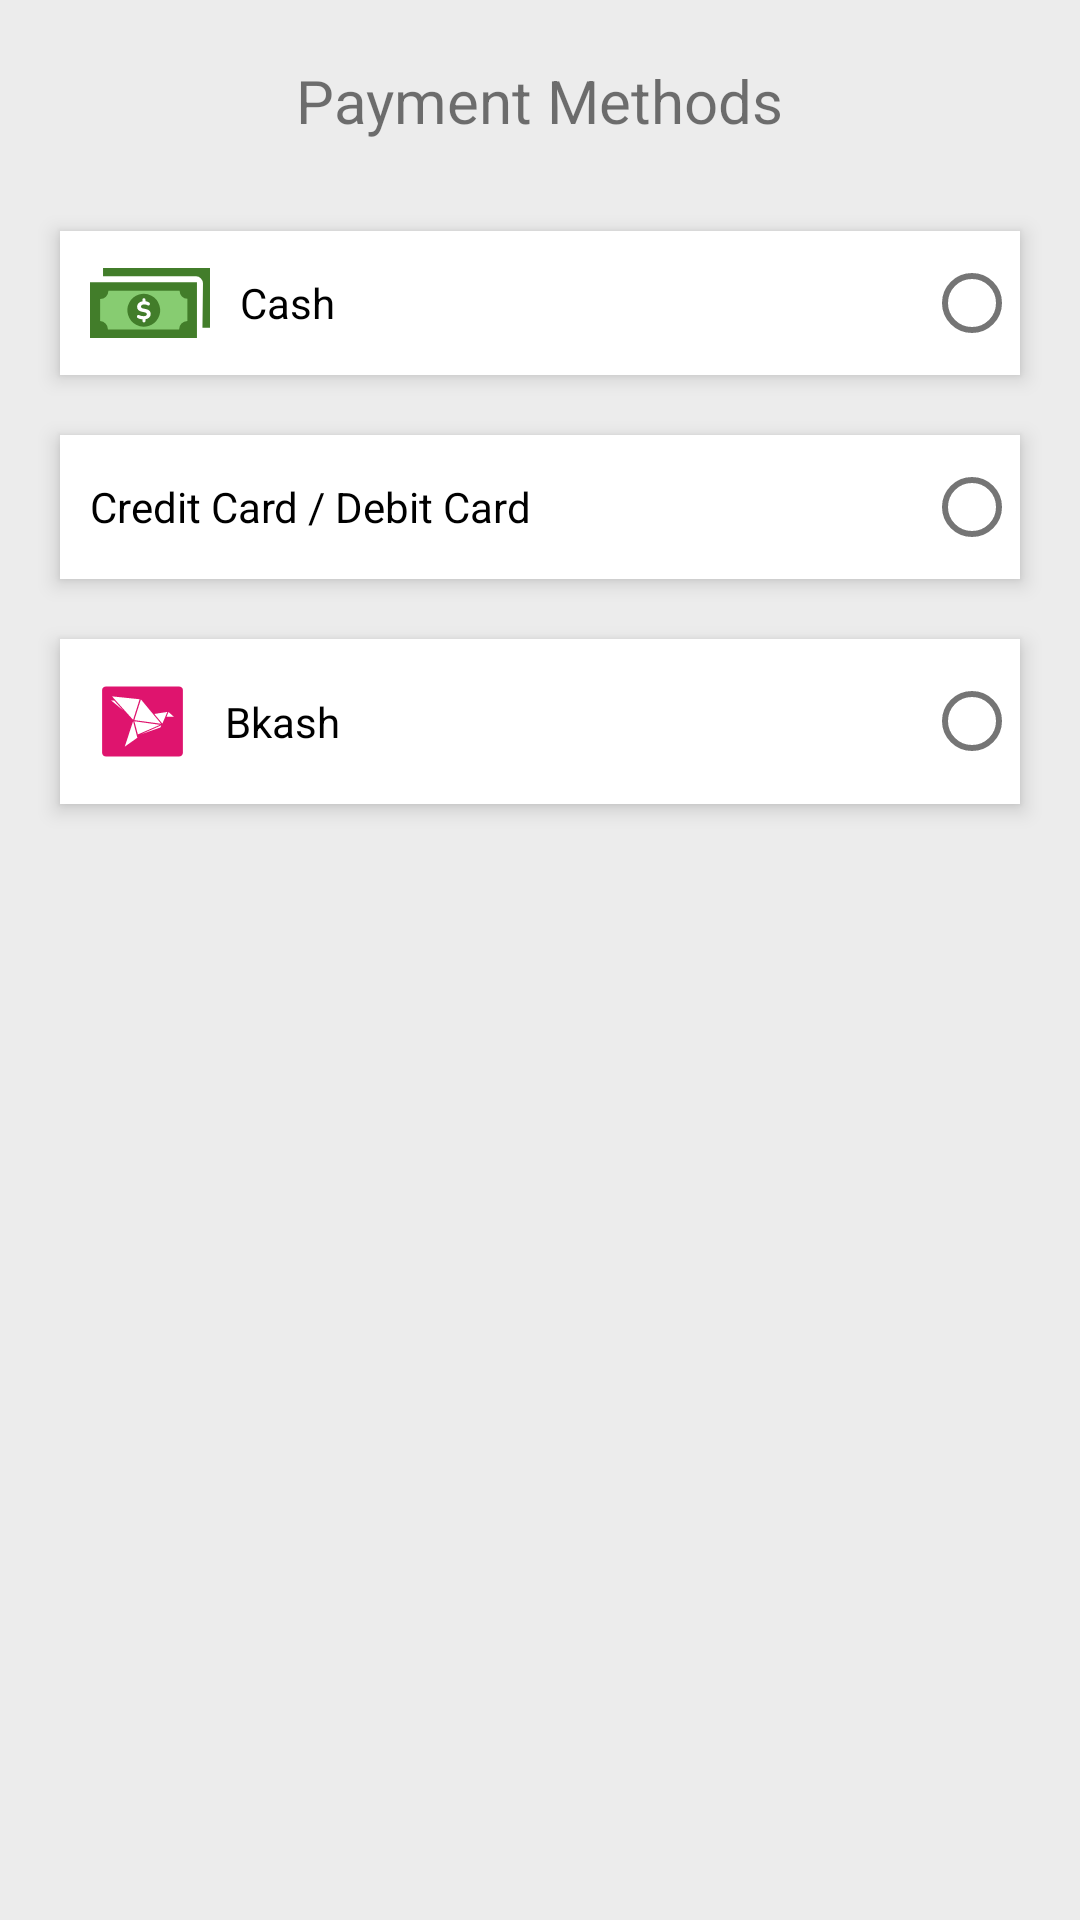

Layout XML and referenced resources for this Android screen:
<!-- AndroidManifest.xml: application theme Theme.HelloFood -->
<!-- res/layout/fragment_payment.xml -->
<?xml version="1.0" encoding="utf-8"?>
<androidx.constraintlayout.widget.ConstraintLayout xmlns:android="http://schemas.android.com/apk/res/android"
    xmlns:app="http://schemas.android.com/apk/res-auto"
    xmlns:tools="http://schemas.android.com/tools"
    android:layout_width="match_parent"
    android:layout_height="match_parent"
    android:background="#ECECEC"
    tools:context=".PaymentFragment">

    <RadioGroup
        android:layout_width="match_parent"
        android:layout_height="wrap_content"
        android:layout_marginTop="20dp"
        android:orientation="vertical"
        app:layout_constraintEnd_toEndOf="parent"
        app:layout_constraintStart_toStartOf="parent"
        app:layout_constraintTop_toBottomOf="@+id/textView3">

        <RadioButton
            android:id="@+id/radio_cash"
            android:layout_width="match_parent"
            android:layout_height="wrap_content"
            android:layout_marginHorizontal="20dp"
            android:layout_marginVertical="10dp"
            android:background="@color/white"
            android:drawableEnd="@drawable/ic_cash"
            android:drawablePadding="10dp"
            android:elevation="4dp"
            android:layoutDirection="rtl"
            android:paddingHorizontal="10dp"
            android:text="Cash" />

        <RadioButton
            android:id="@+id/radio_card"
            android:layout_width="match_parent"
            android:layout_height="wrap_content"
            android:layout_gravity="start"
            android:layout_marginHorizontal="20dp"
            android:layout_marginVertical="10dp"
            android:background="@color/white"
            android:drawableEnd="@drawable/ic_basiccreditcard"
            android:drawablePadding="10dp"
            android:elevation="4dp"
            android:layoutDirection="rtl"
            android:padding="10dp"
            android:text="Credit Card / Debit Card"
            android:textAlignment="textStart" />

        <androidx.constraintlayout.widget.ConstraintLayout
            android:id="@+id/constraint_card"
            android:layout_width="match_parent"
            android:layout_height="wrap_content"
            android:layout_marginHorizontal="20dp"
            android:layout_marginVertical="10dp"
            android:background="@drawable/button_rounded"
            android:visibility="gone">

            <com.google.android.material.textfield.TextInputLayout
                android:id="@+id/til_cardno"
                style="@style/Widget.MaterialComponents.TextInputLayout.OutlinedBox"
                android:layout_width="match_parent"
                android:layout_height="wrap_content"
                android:layout_margin="10dp"
                android:hint="Card Number"
                app:layout_constraintEnd_toEndOf="parent"
                app:layout_constraintStart_toStartOf="parent"
                app:layout_constraintTop_toTopOf="parent">

                <com.google.android.material.textfield.TextInputEditText
                    android:layout_width="match_parent"
                    android:layout_height="wrap_content"
                    android:layout_marginBottom="10dp"
                    android:textSize="14sp"
                    android:inputType="number"
                    android:maxLength="20" />

            </com.google.android.material.textfield.TextInputLayout>

            <LinearLayout
                android:id="@+id/linearLayout"
                android:layout_width="match_parent"
                android:layout_height="wrap_content"
                android:layout_marginHorizontal="10dp"
                android:orientation="horizontal"
                app:layout_constraintStart_toStartOf="@id/til_cardno"
                app:layout_constraintTop_toBottomOf="@id/til_cardno">

                <com.google.android.material.textfield.TextInputLayout
                    android:id="@+id/til_carddate"
                    style="@style/Widget.MaterialComponents.TextInputLayout.OutlinedBox"
                    android:layout_width="match_parent"
                    android:layout_height="wrap_content"
                    android:layout_marginEnd="5dp"
                    android:layout_weight="1"
                    android:hint="Expiry Date (MM/YY)">

                    <com.google.android.material.textfield.TextInputEditText
                        android:layout_width="match_parent"
                        android:layout_height="wrap_content"
                        android:inputType="none"
                        android:textSize="14sp"
                        android:maxLength="5" />

                </com.google.android.material.textfield.TextInputLayout>

                <com.google.android.material.textfield.TextInputLayout
                    android:id="@+id/til_cardcvv"
                    style="@style/Widget.MaterialComponents.TextInputLayout.OutlinedBox"
                    android:layout_width="match_parent"
                    android:layout_height="wrap_content"
                    android:layout_marginStart="5dp"
                    android:layout_weight="2"
                    android:hint="CVV">

                    <com.google.android.material.textfield.TextInputEditText
                        android:layout_width="match_parent"
                        android:layout_height="wrap_content"
                        android:inputType="numberPassword"
                        android:textSize="14sp"
                        android:maxLength="3" />

                </com.google.android.material.textfield.TextInputLayout>

            </LinearLayout>

            <com.google.android.material.textfield.TextInputLayout
                android:id="@+id/til_cardname"
                style="@style/Widget.MaterialComponents.TextInputLayout.OutlinedBox"
                android:layout_width="match_parent"
                android:layout_height="wrap_content"
                android:layout_margin="10dp"
                android:hint="Card Holder Name"
                app:layout_constraintEnd_toEndOf="@id/linearLayout"
                app:layout_constraintStart_toStartOf="@id/linearLayout"
                app:layout_constraintTop_toBottomOf="@id/linearLayout">

                <com.google.android.material.textfield.TextInputEditText
                    android:layout_width="match_parent"
                    android:layout_height="wrap_content"
                    android:layout_marginBottom="10dp"
                    android:inputType="textPersonName"
                    android:textSize="14sp"
                    android:maxLength="20" />

            </com.google.android.material.textfield.TextInputLayout>


        </androidx.constraintlayout.widget.ConstraintLayout>

        <Button
            android:id="@+id/btn_cardPay"
            android:layout_width="wrap_content"
            android:layout_height="wrap_content"
            android:layout_gravity="center"
            android:layout_marginBottom="10dp"
            android:text="Pay"
            android:visibility="gone"
            android:textAllCaps="false"/>

        <RadioButton
            android:id="@+id/radio_bkash"
            android:layout_width="match_parent"
            android:layout_height="wrap_content"
            android:layout_gravity="start"
            android:layout_marginHorizontal="20dp"
            android:layout_marginVertical="10dp"
            android:background="@color/white"
            android:drawableEnd="@drawable/ic_bkash"
            android:drawablePadding="10dp"
            android:elevation="4dp"
            android:layoutDirection="rtl"
            android:padding="10dp"
            android:text="Bkash"
            android:textAlignment="textStart" />

        <Button
            android:id="@+id/btn_cashPay"
            android:layout_width="wrap_content"
            android:layout_height="wrap_content"
            android:layout_gravity="center"
            android:layout_margin="20dp"
            android:text="Confirm Payment"
            android:textAllCaps="false"
            android:visibility="gone" />

    </RadioGroup>

    <TextView
        android:id="@+id/textView3"
        android:layout_width="wrap_content"
        android:layout_height="wrap_content"
        android:layout_marginTop="20dp"
        android:text="Payment Methods"
        android:textSize="20dp"
        app:layout_constraintStart_toStartOf="parent"
        app:layout_constraintEnd_toEndOf="parent"
        app:layout_constraintTop_toTopOf="parent" />

</androidx.constraintlayout.widget.ConstraintLayout>
<!-- resources referenced by this layout -->
<resources>
  <color name="white">#FFFFFFFF</color>
  <!-- drawable button_rounded (drawable) -->
  <?xml version="1.0" encoding="utf-8"?>
  <shape xmlns:android="http://schemas.android.com/apk/res/android"
      android:shape="rectangle">
      <solid
          android:color="@color/colorOnPrimary"/>
  
      <corners android:radius="10dp" />
  </shape>
  <!-- drawable ic_bkash (drawable) -->
  <vector xmlns:android="http://schemas.android.com/apk/res/android"
      android:width="35dp"
      android:height="35dp"
      android:viewportWidth="57.8422"
      android:viewportHeight="66.4365">
    <path
        android:pathData="M48.9841,55.3638L8.8561,55.3638C7.6551,55.3638 6.6741,54.3807 6.6741,53.1797L6.6741,13.2587C6.6741,12.0548 7.6551,11.0728 8.8561,11.0728L48.9841,11.0728c1.203,0 2.184,0.982 2.184,2.186v39.921c0,1.201 -0.981,2.184 -2.184,2.184"
        android:fillColor="#DF146E"/>
    <path
        android:pathData="M38.5681,35.3237l-14.107,-2.246 1.909,8.329zM39.1401,34.6418L28.0481,19.2327l-3.623,13.106zM23.7381,32.1598L12.1151,17.3118l15.221,1.819zM18.0991,26.0058l-6.449,-6.08h1.695zM42.6031,27.1558L39.8741,34.5588l-4.426,-6.118zM28.0911,41.3047l10.71,-4.3 0.454,-1.365zM19.1581,49.1258l4.589,-16.102 2.326,10.479zM43.2571,27.2118l-1.128,3.056 4.059,-0.07z"
        android:fillColor="#FFF"/>
  </vector>
  <!-- drawable ic_cash (drawable) -->
  <vector android:height="23.196615dp" android:viewportHeight="71.26"
      android:viewportWidth="122.88" android:width="40dp" xmlns:android="http://schemas.android.com/apk/res/android">
      <path android:fillColor="#427d2a" android:fillType="evenOdd" android:pathData="M13.37,0H122.88V60.77l-7.74,0 0.54,-44.59 0,-0.53a7.14,7.14 0,0 0,-7.13 -7.14l-95.2,0V0ZM0,14.42H109.51V71.26H0V14.42Z"/>
      <path android:fillColor="#87cc71" android:fillType="evenOdd" android:pathData="M91.72,23.25a8.28,8.28 0,0 0,8 8.11V53.85a8.51,8.51 0,0 0,-8.5 8.71H18.42a8.38,8.38 0,0 0,-8.06 -8.5V31.57a8.43,8.43 0,0 0,8.52 -8.32Z"/>
      <path android:fillColor="#427d2a" android:fillType="evenOdd" android:pathData="M40.28,35.18a16.76,16.76 0,1 1,6.91 22.67,16.75 16.75,0 0,1 -6.91,-22.67Z"/>
      <path android:fillColor="#fff" android:pathData="M55.22,55.38a1.54,1.54 0,0 1,-1.56 -1.56V52.3A11.09,11.09 0,0 1,51 51.82,13.32 13.32,0 0,1 49.06,51a1.61,1.61 0,0 1,-0.9 -1,2 2,0 0,1 0.06,-1.27 1.66,1.66 0,0 1,0.83 -0.88,1.57 1.57,0 0,1 1.38,0.12 10.45,10.45 0,0 0,1.73 0.69,9.31 9.31,0 0,0 2.72,0.35 4.27,4.27 0,0 0,2.53 -0.57A1.73,1.73 0,0 0,58.16 47a1.49,1.49 0,0 0,-0.52 -1.16,4.11 4.11,0 0,0 -1.86,-0.75l-2.84,-0.62q-4.71,-1 -4.71,-5a5.07,5.07 0,0 1,1.48 -3.68,6.84 6.84,0 0,1 3.95,-1.88V32.29a1.53,1.53 0,0 1,0.44 -1.1,1.52 1.52,0 0,1 1.12,-0.45 1.44,1.44 0,0 1,1.08 0.45,1.53 1.53,0 0,1 0.44,1.1v1.55a10.83,10.83 0,0 1,2 0.46,7.18 7.18,0 0,1 1.8,0.88 1.62,1.62 0,0 1,0.76 1,1.75 1.75,0 0,1 -0.12,1.15 1.43,1.43 0,0 1,-0.84 0.76,1.76 1.76,0 0,1 -1.41,-0.19 8.26,8.26 0,0 0,-1.52 -0.57,7.57 7.57,0 0,0 -2,-0.23 3.88,3.88 0,0 0,-2.35 0.62,1.89 1.89,0 0,0 -0.85,1.6 1.48,1.48 0,0 0,0.5 1.15,4.11 4.11,0 0,0 1.77,0.74l2.87,0.62a7,7 0,0 1,3.64 1.77,4.36 4.36,0 0,1 1.17,3.14 4.79,4.79 0,0 1,-1.48 3.62,7.28 7.28,0 0,1 -3.87,1.84v1.62a1.52,1.52 0,0 1,-0.44 1.1,1.45 1.45,0 0,1 -1.08,0.46Z"/>
  </vector>
  <style name="Theme.HelloFood" parent="Theme.MaterialComponents.Light.NoActionBar">
          
          <item name="colorPrimary">#F9282D</item>
          <item name="colorPrimaryVariant">#121C26</item>
          <item name="colorOnPrimary">@color/white</item>
          
          <item name="colorSecondary">#D32F2F</item>
          <item name="colorSecondaryVariant">#121C26</item>
          <item name="colorOnSecondary">#FCFAFAFA</item>
          
          <item name="android:statusBarColor">?attr/colorOnPrimary</item>
          <item name="android:windowLightStatusBar">true</item>
          
      </style>
  <color name="colorOnPrimary">@color/white</color>
</resources>
